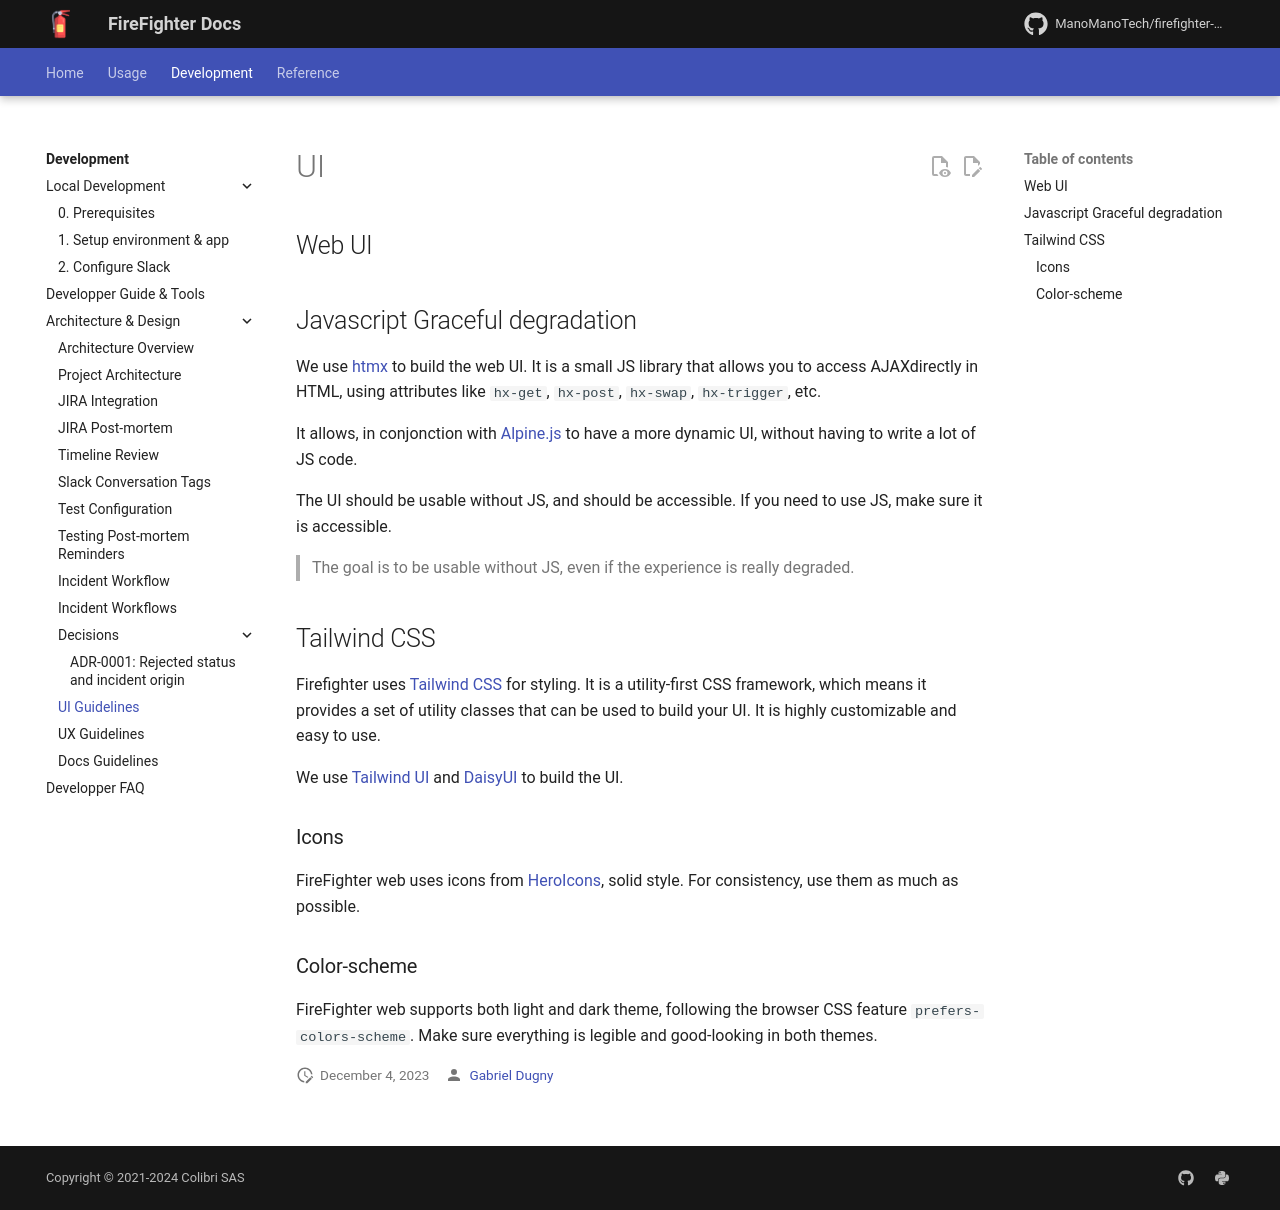

repository: ManoManoTech/firefighter-incident · page: dev/contributing/ui/index.html · generator: mkdocs

# UI

## Web UI

## Javascript Graceful degradation

We use [htmx](https://htmx.org/) to build the web UI. It is a small JS library that allows you to access AJAXdirectly in HTML, using attributes like `hx-get`, `hx-post`, `hx-swap`, `hx-trigger`, etc.

It allows, in conjonction with [Alpine.js](https://alpinejs.dev/) to have a more dynamic UI, without having to write a lot of JS code.

The UI should be usable without JS, and should be accessible. If you need to use JS, make sure it is accessible.

> The goal is to be usable without JS, even if the experience is really degraded.

## Tailwind CSS

Firefighter uses [Tailwind CSS](https://tailwindcss.com/) for styling. It is a utility-first CSS framework, which means it provides a set of utility classes that can be used to build your UI. It is highly customizable and easy to use.

We use [Tailwind UI](https://tailwindui.com/) and [DaisyUI](https://daisyui.com/) to build the UI.

### Icons

FireFighter web uses icons from [HeroIcons](https://heroicons.com/), solid style. For consistency, use them as much as possible.

### Color-scheme

FireFighter web supports both light and dark theme, following the browser CSS feature `prefers-colors-scheme`. Make sure everything is legible and good-looking in both themes.
